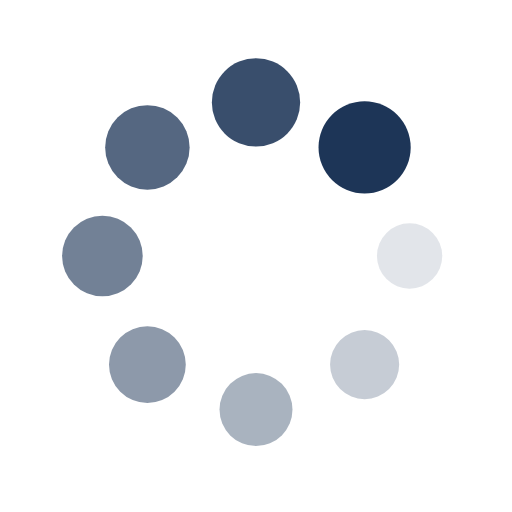
t = 0.00 s
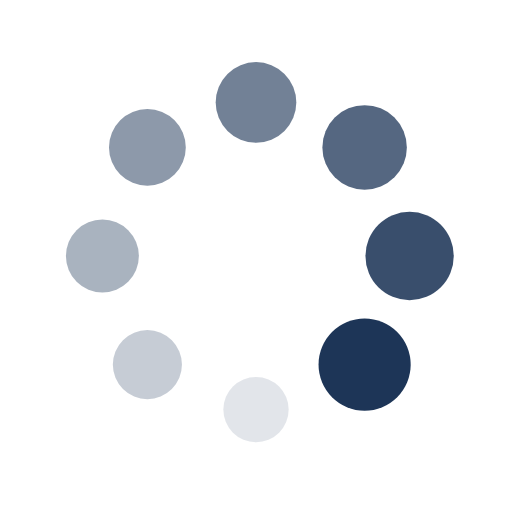
t = 0.25 s
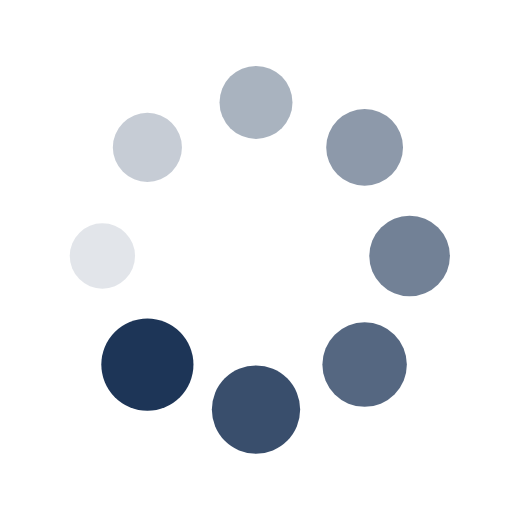
t = 0.50 s
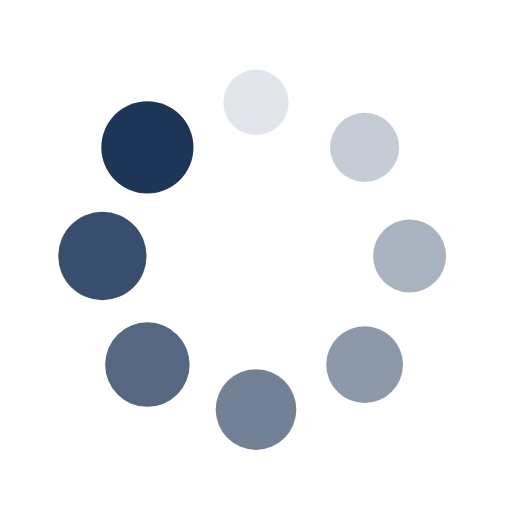
t = 0.75 s

The animated SVG that drew these frames (rendered in a browser with its animation timeline set to each time). Animation: 16 SMIL elements (animate=8,animateTransform=8); one cycle of 1.00 s, repeats indefinitely.

<svg xmlns="http://www.w3.org/2000/svg" viewBox="0 0 100 100" preserveAspectRatio="xMidYMid" width="200" height="200" style="shape-rendering: auto; display: block; background: transparent;" xmlns:xlink="http://www.w3.org/1999/xlink"><g><g transform="translate(80,50)">
<g transform="rotate(0)">
<circle fill-opacity="1" fill="#1d3557" r="6" cy="0" cx="0">
  <animateTransform repeatCount="indefinite" dur="1s" keyTimes="0;1" values="1.5 1.5;1 1" begin="-0.875s" type="scale" attributeName="transform"></animateTransform>
  <animate begin="-0.875s" values="1;0" repeatCount="indefinite" dur="1s" keyTimes="0;1" attributeName="fill-opacity"></animate>
</circle>
</g>
</g><g transform="translate(71.21320343559643,71.21320343559643)">
<g transform="rotate(45)">
<circle fill-opacity="0.875" fill="#1d3557" r="6" cy="0" cx="0">
  <animateTransform repeatCount="indefinite" dur="1s" keyTimes="0;1" values="1.5 1.5;1 1" begin="-0.75s" type="scale" attributeName="transform"></animateTransform>
  <animate begin="-0.75s" values="1;0" repeatCount="indefinite" dur="1s" keyTimes="0;1" attributeName="fill-opacity"></animate>
</circle>
</g>
</g><g transform="translate(50,80)">
<g transform="rotate(90)">
<circle fill-opacity="0.75" fill="#1d3557" r="6" cy="0" cx="0">
  <animateTransform repeatCount="indefinite" dur="1s" keyTimes="0;1" values="1.5 1.5;1 1" begin="-0.625s" type="scale" attributeName="transform"></animateTransform>
  <animate begin="-0.625s" values="1;0" repeatCount="indefinite" dur="1s" keyTimes="0;1" attributeName="fill-opacity"></animate>
</circle>
</g>
</g><g transform="translate(28.786796564403577,71.21320343559643)">
<g transform="rotate(135)">
<circle fill-opacity="0.625" fill="#1d3557" r="6" cy="0" cx="0">
  <animateTransform repeatCount="indefinite" dur="1s" keyTimes="0;1" values="1.5 1.5;1 1" begin="-0.5s" type="scale" attributeName="transform"></animateTransform>
  <animate begin="-0.5s" values="1;0" repeatCount="indefinite" dur="1s" keyTimes="0;1" attributeName="fill-opacity"></animate>
</circle>
</g>
</g><g transform="translate(20,50.00000000000001)">
<g transform="rotate(180)">
<circle fill-opacity="0.5" fill="#1d3557" r="6" cy="0" cx="0">
  <animateTransform repeatCount="indefinite" dur="1s" keyTimes="0;1" values="1.5 1.5;1 1" begin="-0.375s" type="scale" attributeName="transform"></animateTransform>
  <animate begin="-0.375s" values="1;0" repeatCount="indefinite" dur="1s" keyTimes="0;1" attributeName="fill-opacity"></animate>
</circle>
</g>
</g><g transform="translate(28.78679656440357,28.786796564403577)">
<g transform="rotate(225)">
<circle fill-opacity="0.375" fill="#1d3557" r="6" cy="0" cx="0">
  <animateTransform repeatCount="indefinite" dur="1s" keyTimes="0;1" values="1.5 1.5;1 1" begin="-0.25s" type="scale" attributeName="transform"></animateTransform>
  <animate begin="-0.25s" values="1;0" repeatCount="indefinite" dur="1s" keyTimes="0;1" attributeName="fill-opacity"></animate>
</circle>
</g>
</g><g transform="translate(49.99999999999999,20)">
<g transform="rotate(270)">
<circle fill-opacity="0.25" fill="#1d3557" r="6" cy="0" cx="0">
  <animateTransform repeatCount="indefinite" dur="1s" keyTimes="0;1" values="1.5 1.5;1 1" begin="-0.125s" type="scale" attributeName="transform"></animateTransform>
  <animate begin="-0.125s" values="1;0" repeatCount="indefinite" dur="1s" keyTimes="0;1" attributeName="fill-opacity"></animate>
</circle>
</g>
</g><g transform="translate(71.21320343559643,28.78679656440357)">
<g transform="rotate(315)">
<circle fill-opacity="0.125" fill="#1d3557" r="6" cy="0" cx="0">
  <animateTransform repeatCount="indefinite" dur="1s" keyTimes="0;1" values="1.5 1.5;1 1" begin="0s" type="scale" attributeName="transform"></animateTransform>
  <animate begin="0s" values="1;0" repeatCount="indefinite" dur="1s" keyTimes="0;1" attributeName="fill-opacity"></animate>
</circle>
</g>
</g><g></g></g><!-- [ldio] generated by https://loading.io --></svg>
